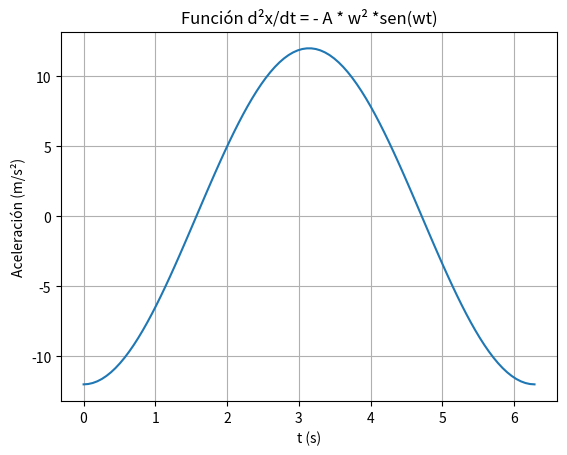

Recreate this plot in Python.
import numpy as np
import matplotlib.pyplot as plt

# Parámetros
A = 3  # Amplitud
w = 2  # Frecuencia angular

# Rango de t
t = np.linspace(0, 2*np.pi, 100)  # De 0 a 2π con 100 puntos

# Definición de la función
y = -A * w**2 * np.cos(t)

import matplotlib.pyplot as plt

# Graficar
plt.plot(t, y)
plt.title('Función d²x/dt = - A * w² *sen(wt)')
plt.xlabel('t (s)')
plt.ylabel('Aceleración (m/s²)')
plt.grid(True)
plt.show()

